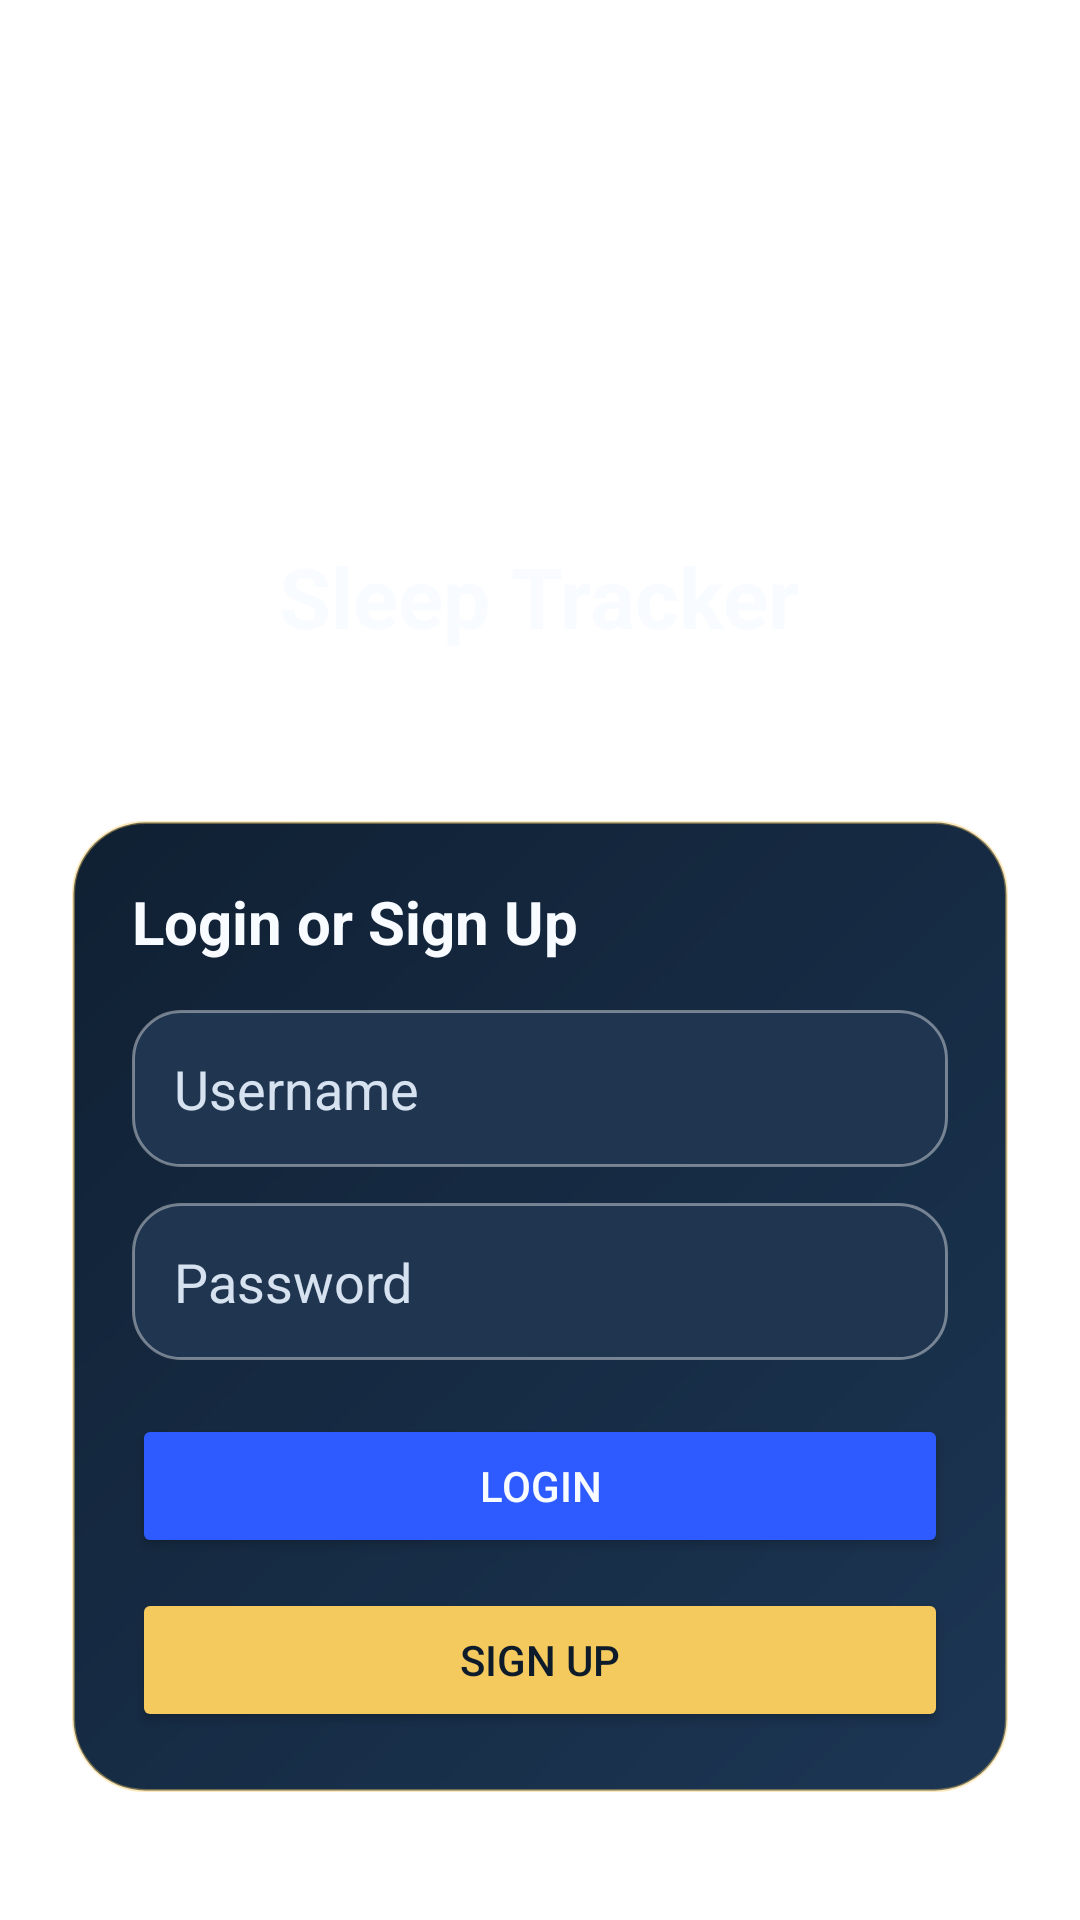

Reconstruct the res/layout file that produces this screen, plus the resources it refers to.
<!-- AndroidManifest.xml: application theme Theme.SleepTracker -->
<!-- res/layout/activity_login.xml -->
<?xml version="1.0" encoding="utf-8"?>
<ScrollView xmlns:android="http://schemas.android.com/apk/res/android"
    android:layout_width="match_parent"
    android:layout_height="match_parent"
    android:background="@drawable/project_bg"
    android:fillViewport="true">

    <LinearLayout
        android:layout_width="match_parent"
        android:layout_height="wrap_content"
        android:gravity="center_horizontal"
        android:orientation="vertical"
        android:padding="24dp">

        <ImageView
            android:layout_width="108dp"
            android:layout_height="108dp"
            android:layout_marginTop="28dp"
            android:contentDescription="@string/app_name"
            android:src="@drawable/app_logo" />

        <TextView
            android:layout_width="wrap_content"
            android:layout_height="wrap_content"
            android:layout_marginTop="20dp"
            android:text="Sleep Tracker"
            android:textColor="@color/surface_light"
            android:textSize="28sp"
            android:textStyle="bold" />

        <TextView
            android:id="@+id/tvAuthStatus"
            android:layout_width="wrap_content"
            android:layout_height="wrap_content"
            android:layout_marginTop="8dp"
            android:gravity="center"
            android:textColor="@color/soft_text"
            android:textSize="15sp" />

        <LinearLayout
            android:layout_width="match_parent"
            android:layout_height="wrap_content"
            android:layout_marginTop="28dp"
            android:background="@drawable/panel_bg"
            android:orientation="vertical"
            android:padding="20dp">

            <TextView
                android:layout_width="wrap_content"
                android:layout_height="wrap_content"
                android:text="Login or Sign Up"
                android:textColor="@color/surface_light"
                android:textSize="20sp"
                android:textStyle="bold" />

            <EditText
                android:id="@+id/etUsername"
                android:layout_width="match_parent"
                android:layout_height="wrap_content"
                android:layout_marginTop="16dp"
                android:background="@drawable/input_bg"
                android:hint="Username"
                android:padding="14dp"
                android:textColor="@color/surface_light"
                android:textColorHint="@color/soft_text" />

            <EditText
                android:id="@+id/etPassword"
                android:layout_width="match_parent"
                android:layout_height="wrap_content"
                android:layout_marginTop="12dp"
                android:background="@drawable/input_bg"
                android:hint="Password"
                android:inputType="textPassword"
                android:padding="14dp"
                android:textColor="@color/surface_light"
                android:textColorHint="@color/soft_text" />

            <Button
                android:id="@+id/btnLogin"
                android:layout_width="match_parent"
                android:layout_height="wrap_content"
                android:layout_marginTop="18dp"
                android:backgroundTint="@color/accent_blue"
                android:text="Login"
                android:textColor="@color/surface_light" />

            <Button
                android:id="@+id/btnSignup"
                android:layout_width="match_parent"
                android:layout_height="wrap_content"
                android:layout_marginTop="10dp"
                android:backgroundTint="@color/accent_gold"
                android:text="Sign Up"
                android:textColor="@color/deep_navy" />
        </LinearLayout>
    </LinearLayout>
</ScrollView>
<!-- resources referenced by this layout -->
<resources>
  <color name="accent_blue">#2E5BFF</color>
  <color name="accent_gold">#F4C95D</color>
  <color name="deep_navy">#0D1B2A</color>
  <color name="soft_text">#D7E2F0</color>
  <color name="surface_light">#F8FBFF</color>
  <!-- drawable input_bg (drawable) -->
  <?xml version="1.0" encoding="utf-8"?>
  <shape xmlns:android="http://schemas.android.com/apk/res/android">
      <solid android:color="#1F3550" />
      <corners android:radius="16dp" />
      <stroke
          android:width="1dp"
          android:color="#66FFFFFF" />
  </shape>
  <!-- drawable panel_bg (drawable) -->
  <?xml version="1.0" encoding="utf-8"?>
  <shape xmlns:android="http://schemas.android.com/apk/res/android">
      <gradient
          android:angle="315"
          android:endColor="#1C3654"
          android:startColor="#102033" />
      <corners android:radius="24dp" />
      <stroke
          android:width="1dp"
          android:color="#66F4C95D" />
  </shape>
  <string name="app_name">SleepTracker</string>
  <style name="Theme.SleepTracker" parent="Theme.MaterialComponents.DayNight.NoActionBar">
          <item name="colorPrimary">@color/accent_blue</item>
          <item name="colorPrimaryVariant">@color/deep_navy</item>
          <item name="colorOnPrimary">@color/surface_light</item>
          <item name="colorSecondary">@color/accent_gold</item>
          <item name="android:statusBarColor">@color/deep_navy</item>
          <item name="android:navigationBarColor">@color/deep_navy</item>
      </style>
</resources>
